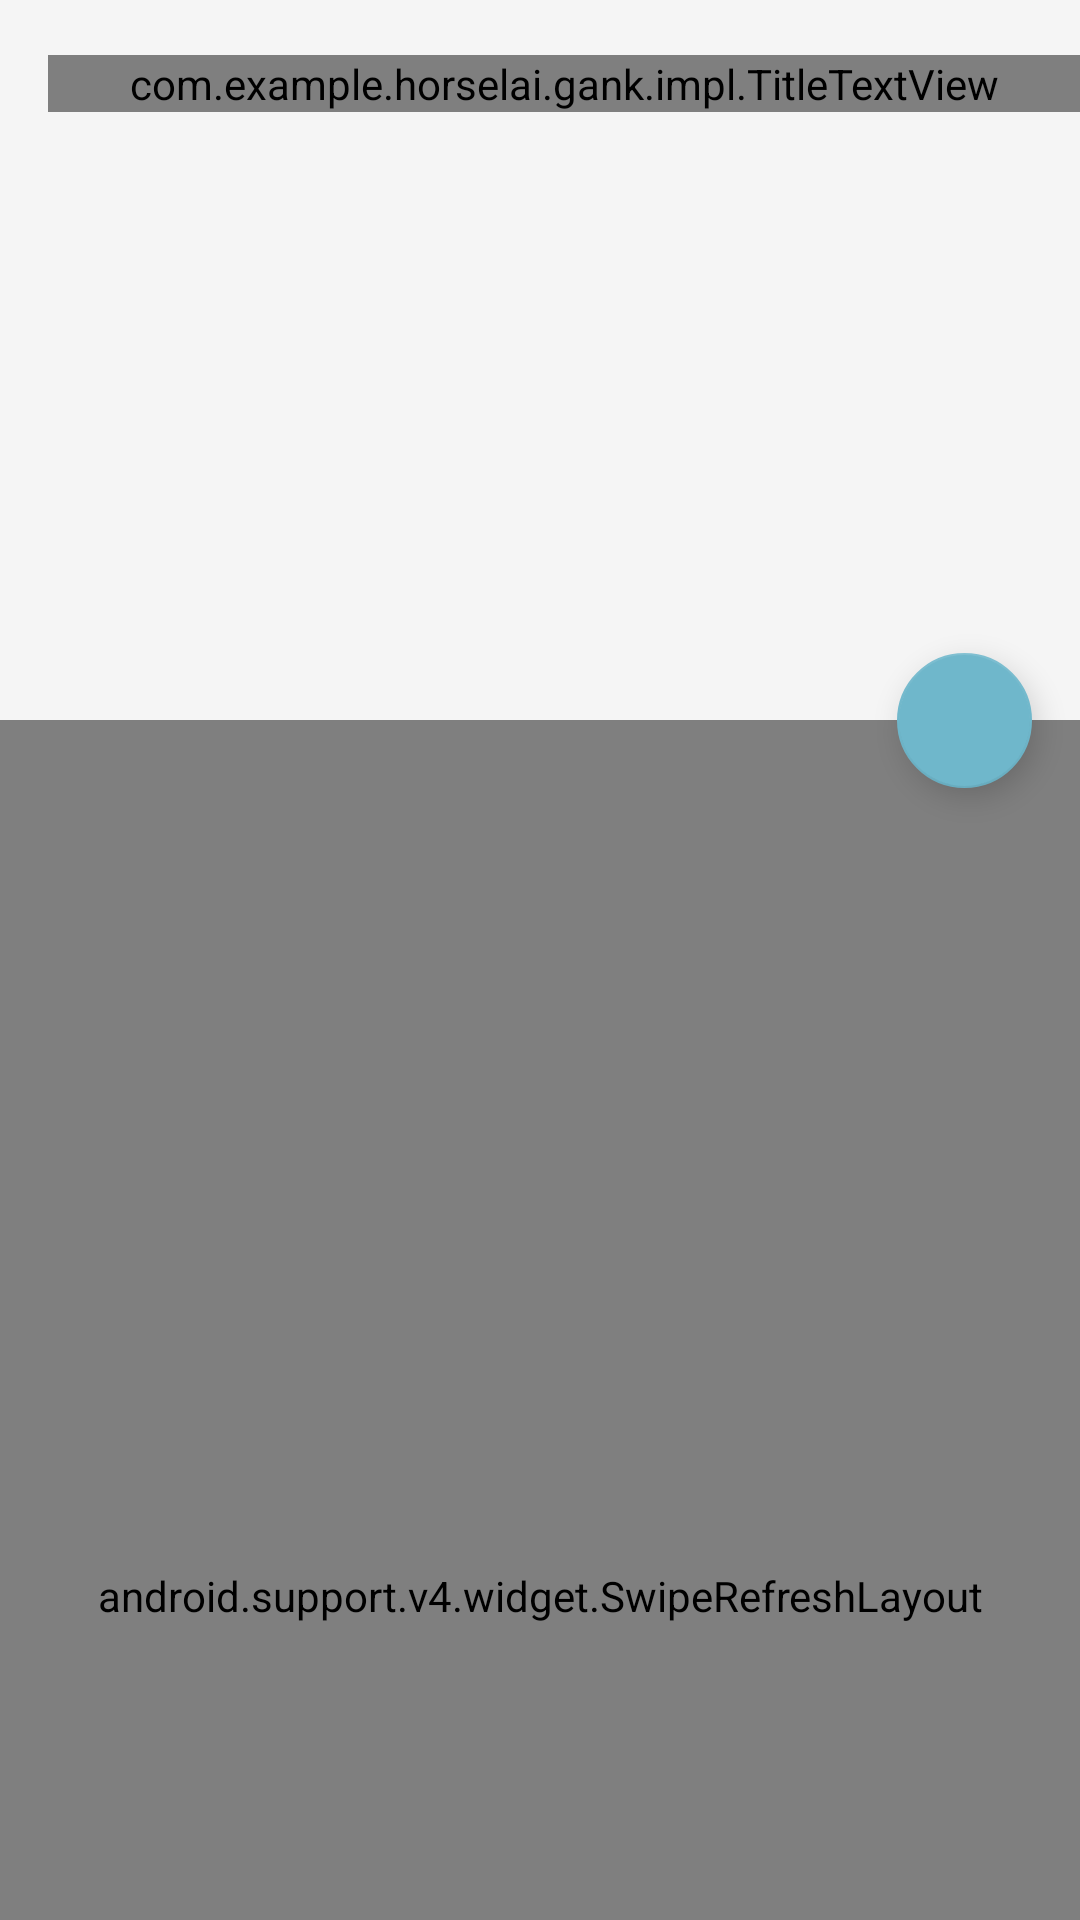

Android layout source for this screen:
<!-- AndroidManifest.xml: application theme AppTheme -->
<!-- res/layout/activity_day_recommend.xml -->
<?xml version="1.0" encoding="utf-8"?>
<android.support.design.widget.CoordinatorLayout
    xmlns:android="http://schemas.android.com/apk/res/android"
    xmlns:app="http://schemas.android.com/apk/res-auto"
    android:id="@+id/refresher_root_layout"
    style="@style/StyleMMParent">

    <include layout="@layout/app_bar_collapse_with_header_no_tabs"/>


    <android.support.design.widget.FloatingActionButton
        android:id="@+id/fab_download"
        android:layout_width="45dp"
        android:layout_height="45dp"
        android:layout_margin="@dimen/fab_margin"
        app:backgroundTint="@color/grayBlue"
        app:rippleColor="@color/lightGrayBlue"
        app:layout_anchor="@id/app_bar_layout"
        app:layout_anchorGravity="end|bottom"
        app:srcCompat="@drawable/ic_file_download_white_24dp"/>


    <include layout="@layout/fragment_base_refresh_list"/>


</android.support.design.widget.CoordinatorLayout>
<!-- res/layout/app_bar_collapse_with_header_no_tabs.xml (included above) -->
<?xml version="1.0" encoding="utf-8"?>
<android.support.design.widget.AppBarLayout
    xmlns:android="http://schemas.android.com/apk/res/android"
    xmlns:app="http://schemas.android.com/apk/res-auto"
    android:id="@+id/app_bar_layout"
    android:animateLayoutChanges="true"
    style="@style/AppBarLayoutStyle"
    >

    <android.support.design.widget.CollapsingToolbarLayout
        android:id="@+id/bar_collapse"
        style="@style/AppBarCollapseLayoutStyle"
        app:contentScrim="@color/grayBlue"
        app:layout_scrollFlags="exitUntilCollapsed|scroll"
        >

        <android.support.v7.widget.AppCompatImageView
            android:id="@+id/bar_img"
            style="@style/AppBarEmbadedImageStyle"
            app:layout_collapseMode="parallax"/>

        <include layout="@layout/toolbar_comm"/>

    </android.support.design.widget.CollapsingToolbarLayout>

</android.support.design.widget.AppBarLayout>
<!-- res/layout/fragment_base_refresh_list.xml (included above) -->
<?xml version="1.0" encoding="utf-8"?>
<android.support.v4.widget.SwipeRefreshLayout
    xmlns:android="http://schemas.android.com/apk/res/android"
    xmlns:app="http://schemas.android.com/apk/res-auto"
    android:id="@+id/fragment_base_refresher"
    android:layout_width="match_parent"
    android:layout_height="match_parent"
    app:layout_behavior="@string/appbar_scrolling_view_behavior">

    <android.support.v7.widget.RecyclerView
        android:id="@+id/fragment_base_list"
        style="@style/CommRecyclerViewStyle"
        android:paddingBottom="6dp"
        android:paddingEnd="6dp"
        android:paddingStart="6dp"/>
</android.support.v4.widget.SwipeRefreshLayout>
<!-- res/layout/toolbar_comm.xml (included above) -->
<?xml version="1.0" encoding="utf-8"?>
<android.support.v7.widget.Toolbar
    xmlns:android="http://schemas.android.com/apk/res/android"
    xmlns:app="http://schemas.android.com/apk/res-auto"
    android:id="@+id/toolbar"
    style="@style/AppToolbarStyle"
    app:layout_collapseMode="pin"
    android:fitsSystemWindows="true"
    app:popupTheme="@style/AppTheme.PopupOverlay"
    >
    <com.example.example.gank.impl.TitleTextView
        android:id="@+id/toolbar_bar_title"
        style="@style/BarTitleMarqueeStyle"
        />
</android.support.v7.widget.Toolbar>
<!-- resources referenced by this layout -->
<resources>
  <color name="grayBlue">#FF6fb7cb</color>
  <color name="lightGrayBlue">#FF8cc1d2</color>
  <dimen name="fab_margin">16dp</dimen>
  <style name="AppBarCollapseLayoutStyle" parent="StyleMMParent">
          <item name="android:layout_height">wrap_content</item>
      </style>
  <style name="AppBarEmbadedImageStyle" parent="StyleMMParent">
          <item name="android:layout_height">240dp</item>
          <item name="android:scaleType">centerCrop</item>
      </style>
  <style name="AppBarLayoutStyle" parent="StyleMMParent">
          <item name="android:layout_height">wrap_content</item>
          
          <item name="android:theme">@style/AppTheme.PopupOverlay</item>
      </style>
  <style name="AppTheme.PopupOverlay" parent="ThemeOverlay.AppCompat.Light" />
  <style name="AppToolbarStyle" parent="StyleMMParent">
          <item name="android:layout_height">wrap_content</item>
          <item name="android:fitsSystemWindows">true</item>
      </style>
  <style name="BarTitleMarqueeStyle" parent="CommHomeHeadersTextStyle">
          <item name="android:layout_width">match_parent</item>
          <item name="android:lineSpacingExtra">1dp</item>
          <item name="android:textSize">15sp</item>
          <item name="android:textColor">@color/lightBlack</item>
          <item name="android:singleLine">true</item>
          <item name="android:focusableInTouchMode">true</item>
          <item name="android:focusable">true</item>
          <item name="android:ellipsize">marquee</item>
          <item name="android:scrollHorizontally">true</item>
          <item name="android:marqueeRepeatLimit">marquee_forever</item>
      </style>
  <style name="CommRecyclerViewStyle" parent="StyleMMParent">
          <item name="android:scrollbarFadeDuration">1500</item>
          <item name="android:scrollbars">vertical</item>
          <item name="android:fadeScrollbars">true</item>
          <item name="android:scrollbarStyle">outsideOverlay</item>
          <item name="android:scrollbarSize">4dp</item>
          <item name="android:padding">2dp</item>
      </style>
  <style name="StyleMMParent">
          <item name="android:layout_height">match_parent</item>
          <item name="android:layout_width">match_parent</item>
      </style>
  <style name="AppTheme" parent="ThemeOverlay.AppCompat.Dark">
          
          <item name="colorPrimary">@color/colorPrimary</item>
          <item name="colorPrimaryDark">@color/colorPrimaryDark</item>
          <item name="colorAccent">@color/colorAccent</item>
  
  
          <item name="windowActionBar">false</item>
          <item name="windowNoTitle">true</item>
  
          <item name="android:windowActionBarOverlay">true</item>
          <item name="android:windowBackground">@color/lighterGray</item>
  
          
      </style>
  <style name="CommHomeHeadersTextStyle" parent="StyleWWParent">
          <item name="android:textSize">14sp</item>
          
      </style>
  <color name="lightBlack">#FF212121</color>
  <color name="colorPrimary">#FFf79c97</color>
  <color name="colorPrimaryDark">#FFf28680</color>
  <color name="colorAccent">#FF4081</color>
  <color name="lighterGray">#FFeef0f1</color>
  <style name="StyleWWParent">
          <item name="android:layout_height">wrap_content</item>
          <item name="android:layout_width">wrap_content</item>
      </style>
</resources>
